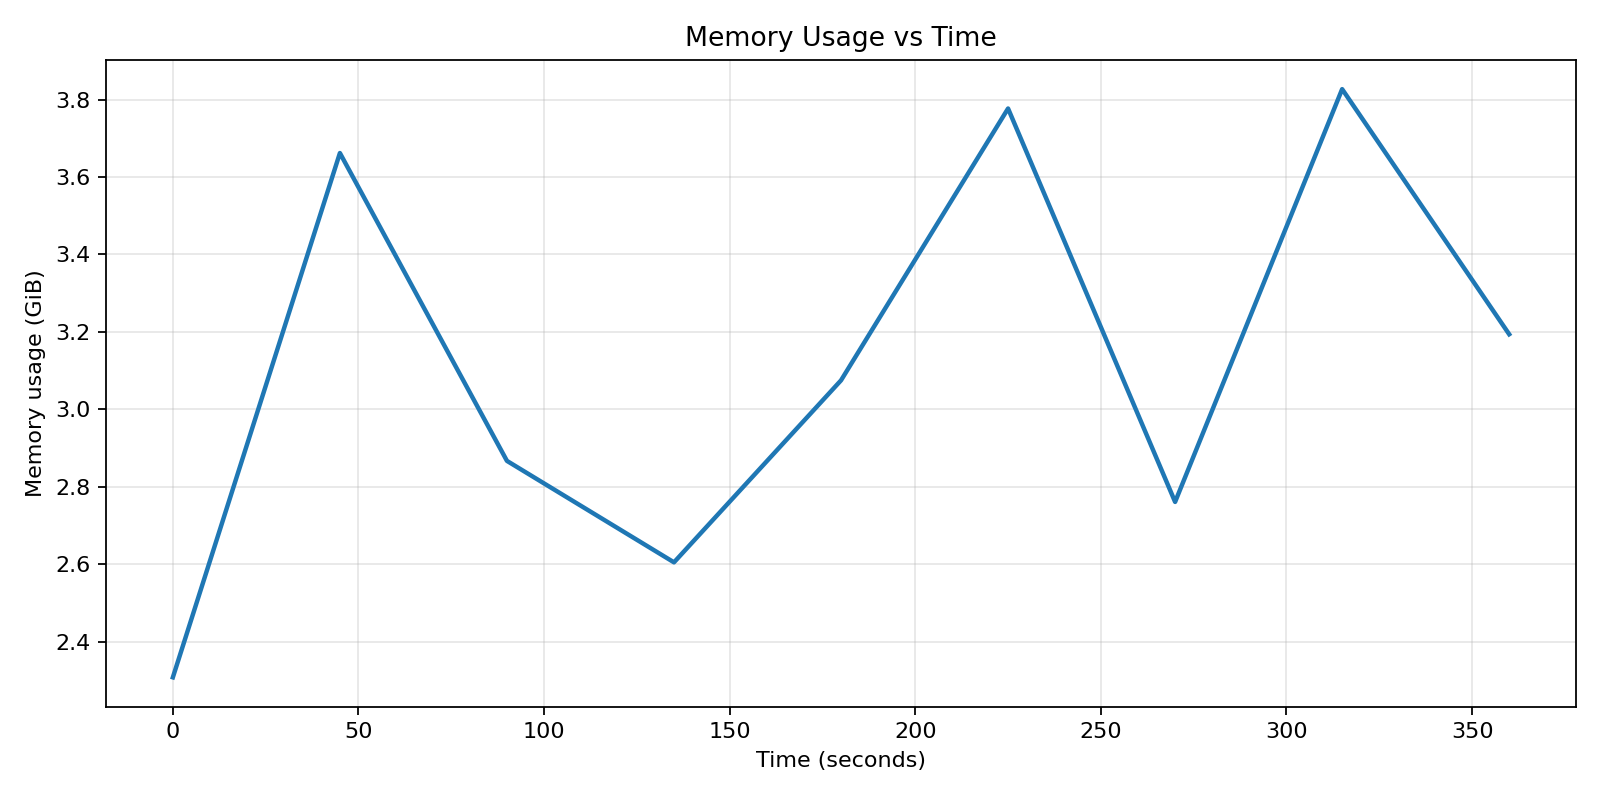

Data behind this chart, as committed beside it:
timestamp, elapsed_seconds, cpu_percent, mem_used_gib
2026-04-06T19:20:02.181808+00:00, 0.000, 0.6700, 2.308
2026-04-06T19:20:47.181968+00:00, 45, 4.89, 3.662
2026-04-06T19:21:32.182025+00:00, 90, 3.03, 2.867
2026-04-06T19:22:17.181941+00:00, 135, 0.7900, 2.605
2026-04-06T19:23:02.181908+00:00, 180, 119.5, 3.075
2026-04-06T19:23:47.181954+00:00, 225, 38.45, 3.777
2026-04-06T19:24:32.183469+00:00, 270, 155.6, 2.761
2026-04-06T19:25:17.181892+00:00, 315, 37.46, 3.827
2026-04-06T19:26:02.181975+00:00, 360, 2.22, 3.194
